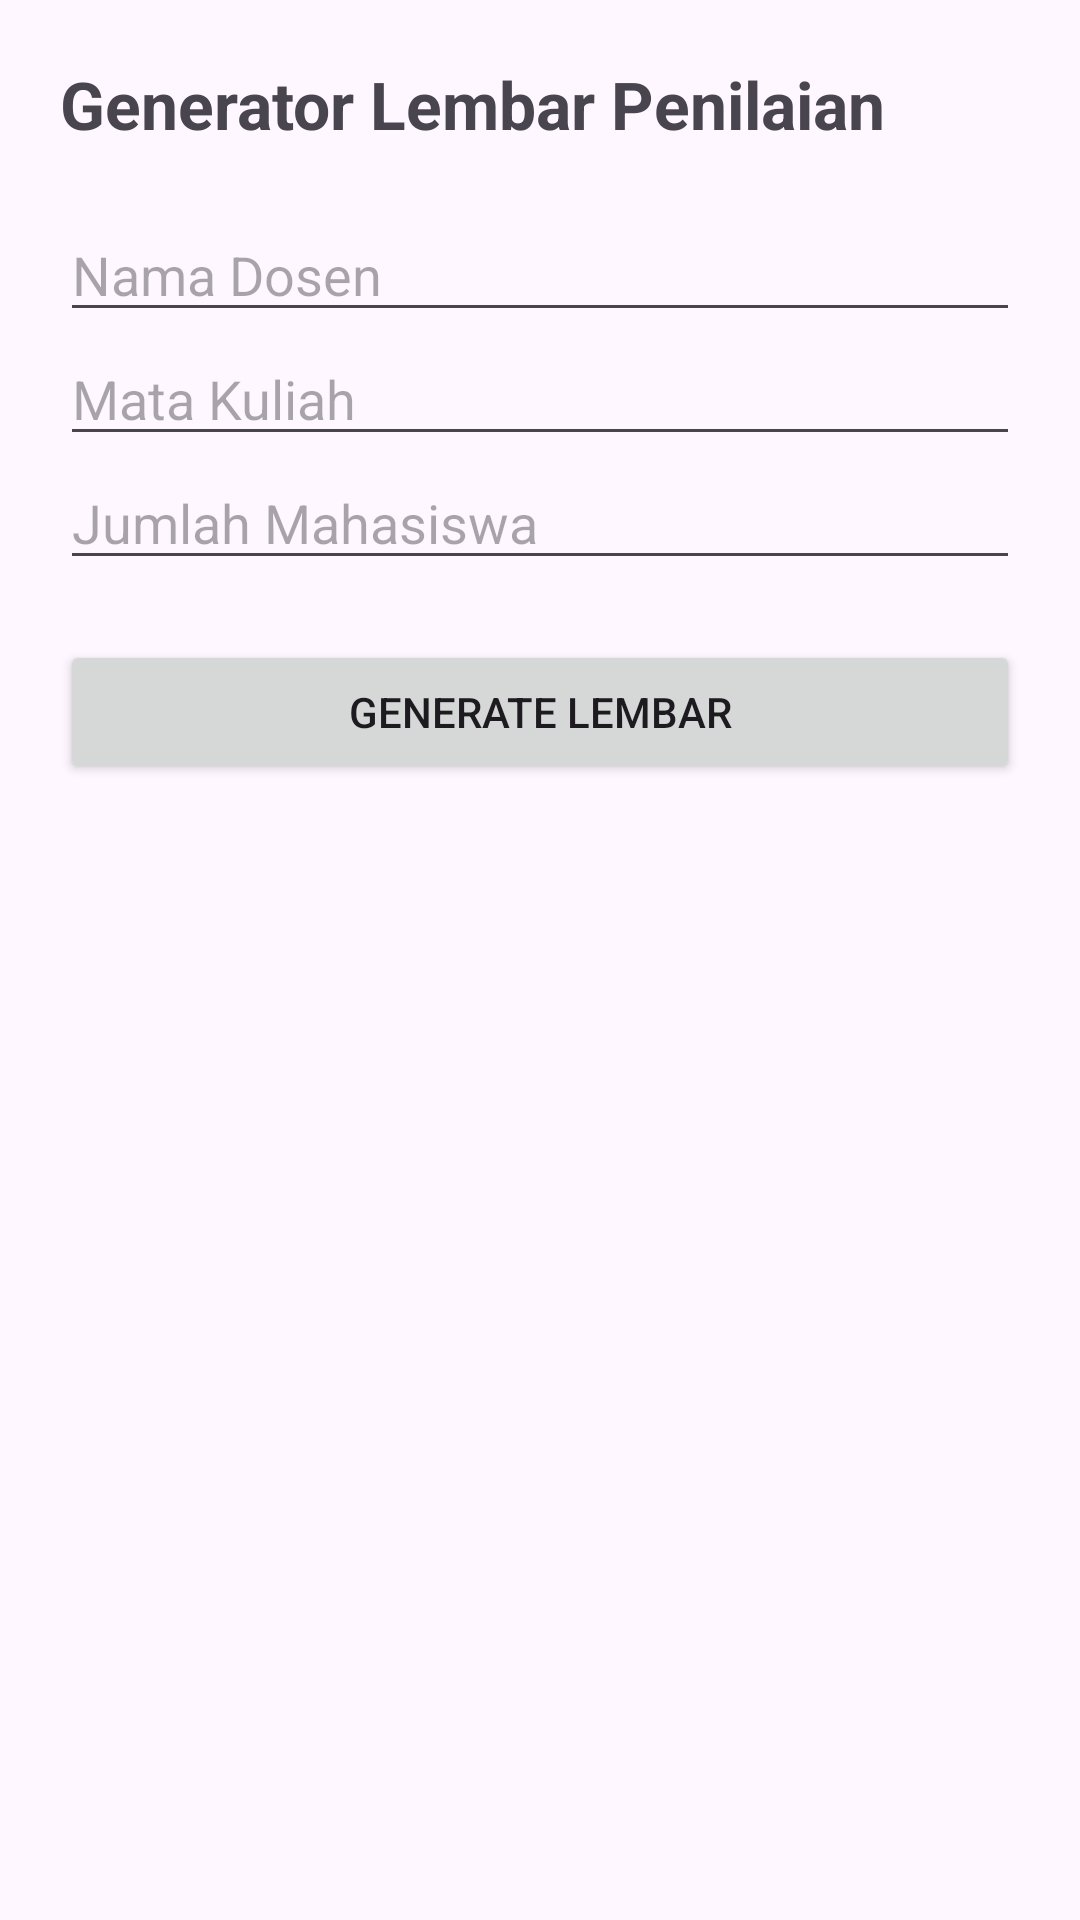

This screen was rendered from an Android layout file. Write that file and the resources it references.
<!-- AndroidManifest.xml: application theme Theme.UTS_GeneratorPenilaian -->
<!-- res/layout/activity_login.xml -->
<?xml version="1.0" encoding="utf-8"?>
<LinearLayout
    xmlns:android="http://schemas.android.com/apk/res/android"

    android:orientation="vertical"
    android:padding="20dp"
    android:layout_width="match_parent"
    android:layout_height="match_parent">

    <TextView

        android:text="@string/generator_lembar_penilaian"
        android:textSize="22sp"
        android:textStyle="bold"
        android:layout_marginBottom="20dp"
        android:layout_width="wrap_content"
        android:layout_height="wrap_content"/>

    <EditText

        android:id="@+id/edtNama"
        android:hint="Nama Dosen"
        android:layout_width="match_parent"
        android:layout_height="wrap_content"/>

    <EditText

        android:id="@+id/edtMatkul"
        android:hint="Mata Kuliah"
        android:layout_width="match_parent"
        android:layout_height="wrap_content"/>

    <EditText

        android:id="@+id/edtJumlah"
        android:hint="Jumlah Mahasiswa"
        android:inputType="number"
        android:layout_width="match_parent"
        android:layout_height="wrap_content"/>

    <Button

        android:id="@+id/btnGenerate"
        android:text="Generate Lembar"
        android:layout_marginTop="20dp"
        android:layout_width="match_parent"
        android:layout_height="wrap_content"/>

</LinearLayout>
<!-- resources referenced by this layout -->
<resources>
  <string name="generator_lembar_penilaian">Generator Lembar Penilaian</string>
  <style name="Theme.UTS_GeneratorPenilaian" parent="Base.Theme.UTS_GeneratorPenilaian" />
  <style name="Base.Theme.UTS_GeneratorPenilaian" parent="Theme.Material3.DayNight.NoActionBar">
          
          
      </style>
</resources>
